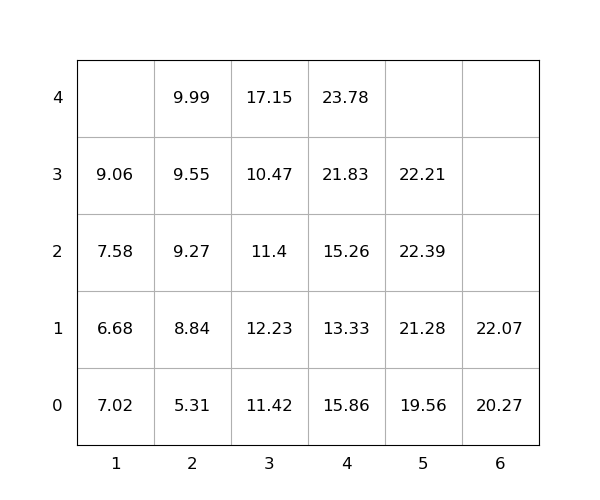

Values plotted in this chart, from the file beside it:
idx, loc_x, loc_y, loc_z, weight, seq, emerg, reloc, size(ft)
1, 3, 0, 3, 10.47, 1, 0, 1.0, 20
2, 2, 0, 2, 9.27, 2, 0, 1.0, 20
3, 2, 0, 1, 8.84, 3, 0, 1.0, 20
4, 2, 0, 0, 5.31, 4, 0, 0, 20
5, 5, 0, 2, 22.39, 5, 0, 1.0, 20
6, 5, 0, 1, 21.28, 6, 0, 0, 20
7, 4, 0, 2, 15.26, 7, 0, 1.0, 20
8, 2, 0, 3, 9.55, 8, 0, 1.0, 20
9, 4, 0, 1, 13.33, 9, 0, 1.0, 20
10, 3, 0, 0, 11.42, 10, 0, 1.0, 20
11, 5, 0, 3, 22.21, 11, 0, 1.0, 20
12, 1, 0, 1, 6.68, 12, 0, 1.0, 20
13, 1, 0, 0, 7.02, 13, 0, 1.0, 20
14, 3, 0, 1, 12.23, 14, 0, 1.0, 20
15, 3, 0, 2, 11.4, 15, 0, 1.0, 20
16, 4, 0, 3, 21.83, 16, 0, 1.0, 20
17, 3, 0, 4, 17.15, 17, 0, 1.0, 20
18, 4, 0, 4, 23.78, 18, 0, 1.0, 20
19, 1, 0, 3, 9.06, 19, 0, 1.0, 20
20, 6, 0, 0, 20.27, 20, 0, 0, 20
21, 1, 0, 2, 7.58, 21, 0, 1.0, 20
22, 6, 0, 1, 22.07, 22, 0, 0, 20
23, 2, 0, 4, 9.99, 23, 0, 1.0, 20
24, 4, 0, 0, 15.86, 24, 0, 1.0, 20
25, 5, 0, 0, 19.56, 25, 0, 0, 20
